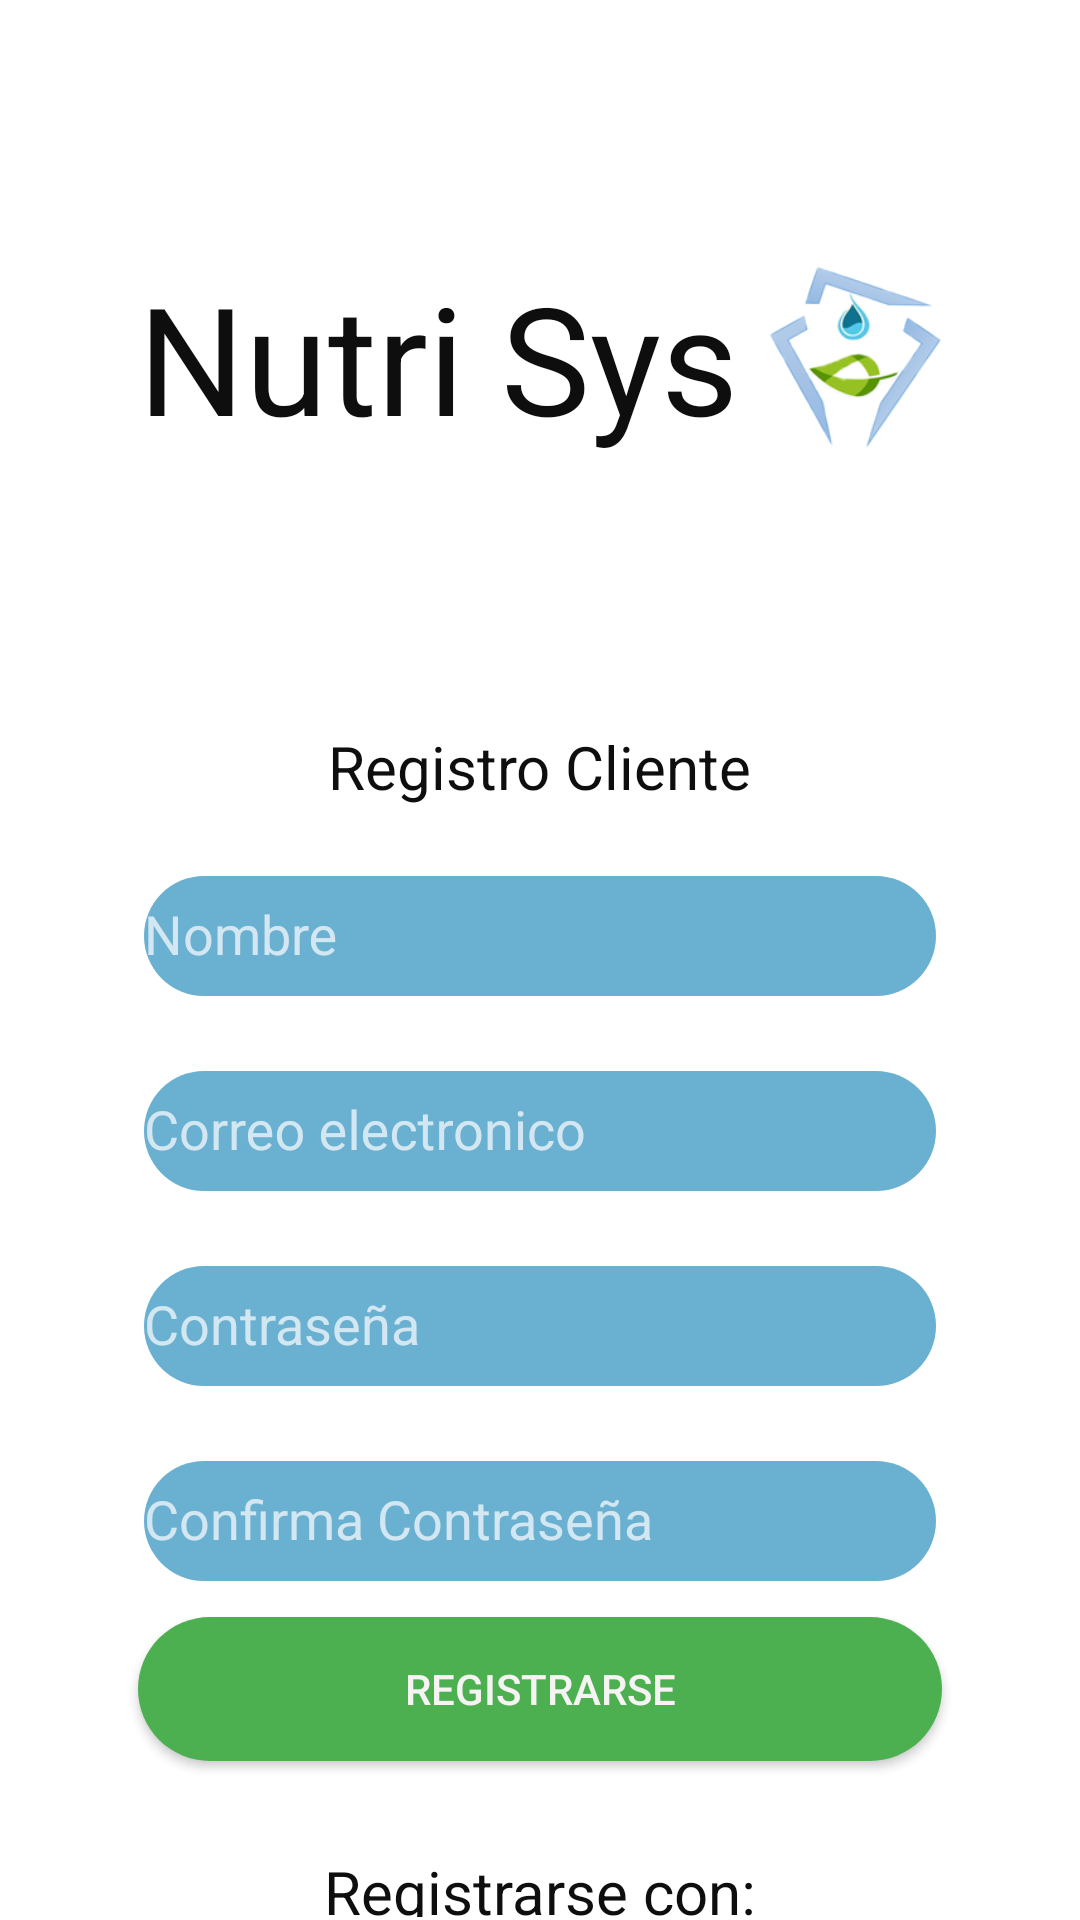

Produce the Android XML layout that renders to this screen, including the resource entries it uses.
<!-- AndroidManifest.xml: application theme Theme.Design.NoActionBar -->
<!-- res/layout/activity_checkin.xml -->
<?xml version="1.0" encoding="utf-8"?>
<androidx.constraintlayout.widget.ConstraintLayout xmlns:android="http://schemas.android.com/apk/res/android"
    xmlns:app="http://schemas.android.com/apk/res-auto"
    xmlns:tools="http://schemas.android.com/tools"
    android:layout_width="match_parent"
    android:layout_height="match_parent"
    tools:context=".checkin"
    android:background="@color/white">

    <ScrollView
        android:layout_width="match_parent"
        android:layout_height="match_parent"
        android:layout_marginStart="1dp"
        android:layout_marginLeft="1dp"
        android:layout_marginTop="1dp"
        android:layout_marginEnd="1dp"
        android:layout_marginRight="1dp"
        android:layout_marginBottom="1dp"
        app:layout_constraintBottom_toBottomOf="parent"
        app:layout_constraintEnd_toEndOf="parent"
        app:layout_constraintStart_toStartOf="parent"
        app:layout_constraintTop_toTopOf="parent"
        android:background="@color/white">


        <LinearLayout
            android:layout_width="match_parent"
            android:layout_height="match_parent"
            android:layout_margin="20sp"
            android:orientation="vertical">

        <LinearLayout
            android:layout_width="match_parent"
            android:layout_height="match_parent"
            android:orientation="horizontal"
            android:layout_margin="20sp">

            <TextView
                android:id="@+id/tTitle"
                android:layout_width="wrap_content"
                android:layout_height="wrap_content"
                android:layout_gravity="center"
                android:layout_margin="5dp"
                android:text="@string/name"
                android:textColor="#0E0E0E"
                android:textSize="50sp" />

            <ImageView
                android:id="@+id/imageView"
                android:layout_width="wrap_content"
                android:layout_height="wrap_content"
                android:layout_gravity="center"
                android:layout_margin="5dp"
                android:contentDescription="@string/logo"
                app:srcCompat="@drawable/logo" />

        </LinearLayout>


            <LinearLayout
                android:layout_width="match_parent"
                android:layout_height="wrap_content"
                android:layout_margin="20sp"
                android:orientation="vertical">

                <TextView
                    android:id="@+id/tregistrarse"
                    android:layout_width="wrap_content"
                    android:layout_height="wrap_content"
                    android:layout_gravity="center"
                    android:layout_margin="5dp"
                    android:text="@string/registraC"
                    android:textColor="#0E0E0E"
                    android:textSize="20sp" />


                <com.google.android.material.textfield.TextInputLayout
                    android:layout_width="match_parent"
                    android:layout_height="wrap_content"
                    android:hint="@string/nameP"
                    android:layout_margin="7sp">

                    <com.google.android.material.textfield.TextInputEditText
                        android:id="@+id/tIETNombrenp"
                        android:layout_width="match_parent"
                        android:layout_height="40dp"
                        android:background="@drawable/button_rounded3"
                        android:inputType="textPersonName"
                        android:textSize="18sp"/>

                </com.google.android.material.textfield.TextInputLayout>

                <com.google.android.material.textfield.TextInputLayout
                    android:layout_width="match_parent"
                    android:layout_height="match_parent"
                    android:hint="@string/email"
                    android:layout_margin="7sp">

                    <com.google.android.material.textfield.TextInputEditText
                        android:id="@+id/tLOGINemail"
                        android:layout_width="match_parent"
                        android:layout_height="40dp"
                        android:background="@drawable/button_rounded3"
                        android:inputType="textEmailAddress"
                        android:textColor="#000000"
                        android:textColorHighlight="#050505"
                        android:textColorHint="#00BCD4"
                        android:textSize="18sp" />

                </com.google.android.material.textfield.TextInputLayout>

                <com.google.android.material.textfield.TextInputLayout
                    android:layout_width="match_parent"
                    android:layout_height="match_parent"
                    android:hint="@string/pass"
                    android:layout_margin="7sp">

                    <com.google.android.material.textfield.TextInputEditText
                        android:id="@+id/tpass"
                        android:layout_width="match_parent"
                        android:layout_height="40dp"
                        android:background="@drawable/button_rounded3"
                        android:inputType="textPassword"
                        android:textColor="#000000"
                        android:textColorHighlight="#171616"
                        android:textSize="18sp" />

                </com.google.android.material.textfield.TextInputLayout>

                <com.google.android.material.textfield.TextInputLayout
                    android:layout_width="match_parent"
                    android:layout_height="match_parent"
                    android:hint="@string/pass2"
                    android:layout_margin="7sp">

                    <com.google.android.material.textfield.TextInputEditText
                        android:id="@+id/tpassRep"
                        android:layout_width="match_parent"
                        android:layout_height="40dp"
                        android:background="@drawable/button_rounded3"
                        android:inputType="textPassword"
                        android:textColor="#000000"
                        android:textColorHighlight="#FFFFFF"
                        android:textSize="18sp" />

                </com.google.android.material.textfield.TextInputLayout>


                <Button
                    android:id="@+id/btnregis"
                    android:layout_width="match_parent"
                    android:layout_height="wrap_content"
                    android:layout_margin="5dp"
                    android:background="@drawable/button_rounded2"
                    android:text="@string/registra"
                    android:textColor="#F6F3F3" />

            </LinearLayout>

            <TextView
                android:id="@+id/tregistrarseCon"
                android:layout_width="wrap_content"
                android:layout_height="wrap_content"
                android:layout_gravity="center"
                android:layout_margin="5sp"
                android:text="@string/registraCon"
                android:textColor="#0E0E0E"
                android:textSize="20sp" />

            <LinearLayout
                android:layout_width="match_parent"
                android:layout_height="match_parent"
                android:layout_margin="20sp"
                android:orientation="horizontal">

                <ImageButton
                    android:id="@+id/btngoogle"
                    android:layout_width="5dp"
                    android:layout_height="55dp"
                    android:layout_margin="2dp"
                    android:layout_weight="1"
                    android:adjustViewBounds="true"
                    android:background="@drawable/button_rounded"
                    android:contentDescription="@string/google"
                    android:scaleType="fitCenter"
                    app:srcCompat="@drawable/google" />

                />

                <ImageButton
                    android:id="@+id/imageButton2"
                    android:layout_width="5dp"
                    android:layout_height="55dp"
                    android:layout_margin="2dp"
                    android:layout_weight="1"
                    android:adjustViewBounds="true"
                    android:background="@drawable/button_rounded"
                    android:contentDescription="@string/google"
                    android:scaleType="fitCenter"
                    app:srcCompat="@drawable/facebook" />

            </LinearLayout>

        </LinearLayout>


    </ScrollView>

</androidx.constraintlayout.widget.ConstraintLayout>
<!-- resources referenced by this layout -->
<resources>
  <color name="white">#FFFFFFFF</color>
  <!-- drawable button_rounded (drawable) -->
  <?xml version="1.0" encoding="utf-8"?>
  <shape xmlns:android="http://schemas.android.com/apk/res/android">
  
      <corners android:radius="30dp"/>
      <solid android:color="@color/blue_500"/>
  
  </shape>
  <!-- drawable button_rounded2 (drawable) -->
  <?xml version="1.0" encoding="utf-8"?>
  <shape xmlns:android="http://schemas.android.com/apk/res/android">
      <corners android:radius="660dp"/>
      <solid android:color="#4CAF50"/>
  
  </shape>
  <!-- drawable button_rounded3 (drawable) -->
  <?xml version="1.0" encoding="utf-8"?>
  <shape xmlns:android="http://schemas.android.com/apk/res/android">
      <corners android:radius="660dp"/>
      <solid android:color="#69B0D1"/>
  
  </shape>
  <!-- drawable logo: png bitmap (drawable-v24, 21074 bytes) -->
  <string name="email">Correo electronico</string>
  <string name="google">google</string>
  <string name="logo">Logo</string>
  <string name="name">Nutri Sys</string>
  <string name="nameP">Nombre</string>
  <string name="pass">Contraseña</string>
  <string name="pass2">Confirma Contraseña</string>
  <string name="registra">Registrarse</string>
  <string name="registraC">Registro Cliente</string>
  <string name="registraCon">Registrarse con:</string>
  <color name="blue_500">#2196F3</color>
</resources>
